4-way image classification set "Split_data" from GitHub (Lagoon6/Chrome_Data_Dashboard_pj); label vocabulary: dent augmentation, dent side augmentation, OK data, side augmentation.

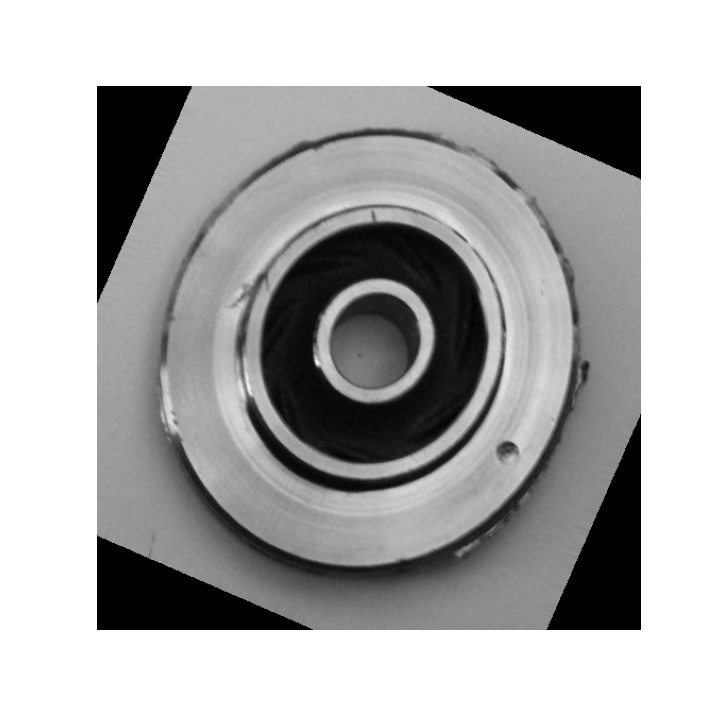
Label: dent side augmentation

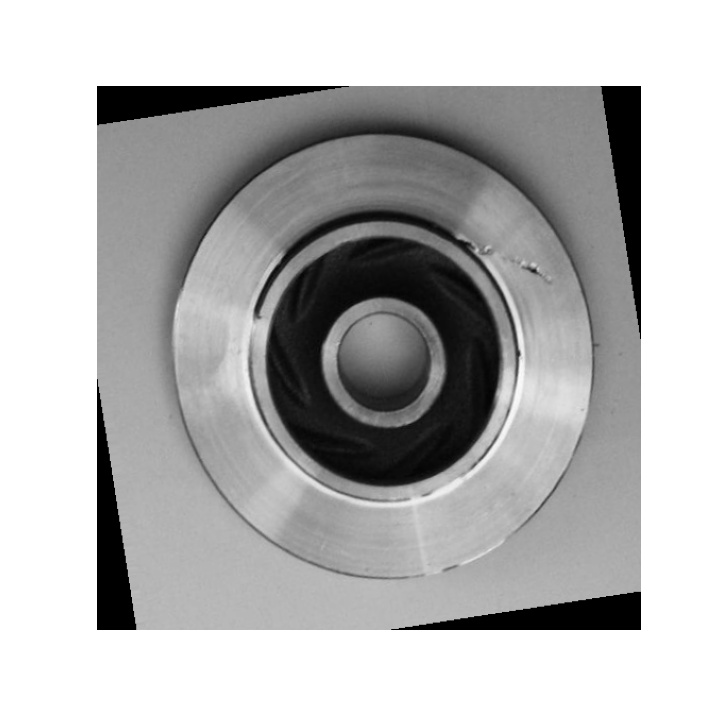
Label: dent augmentation

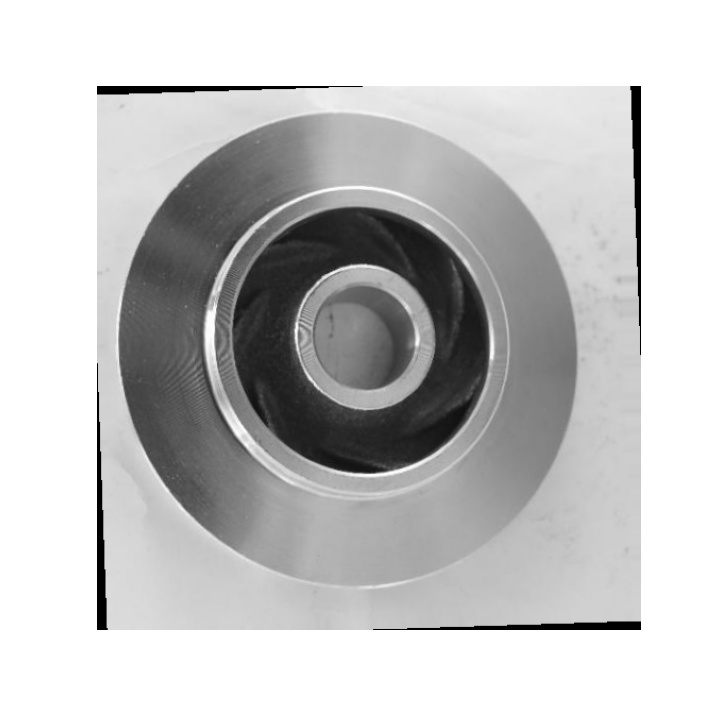
Label: OK data

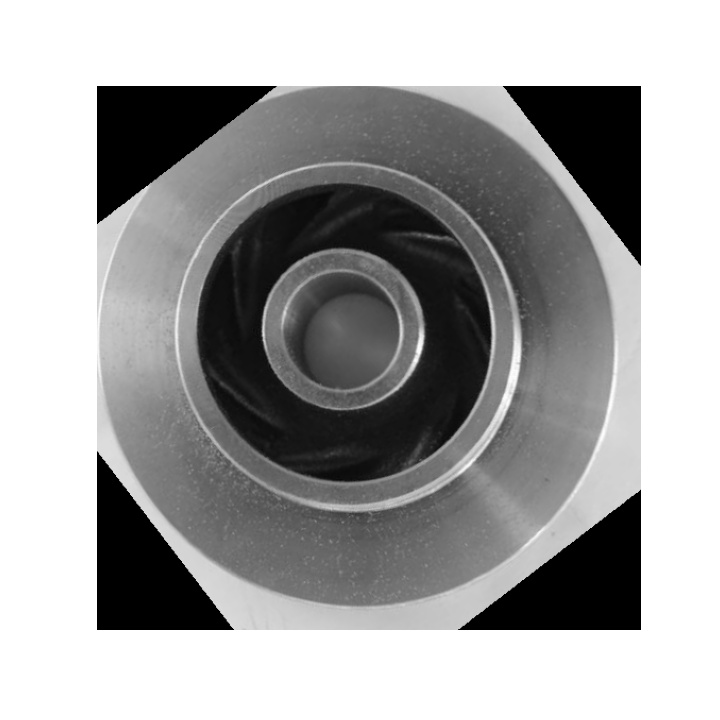
Label: OK data

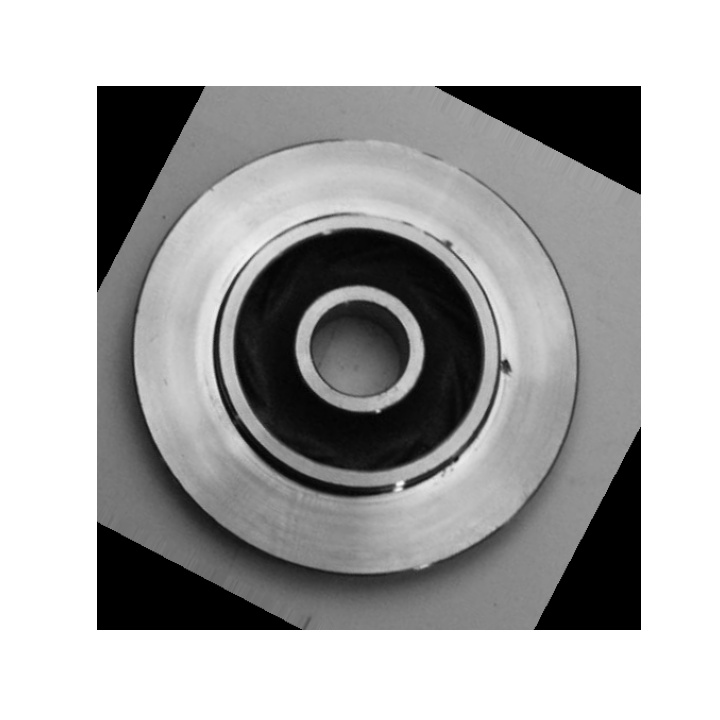
Label: dent augmentation

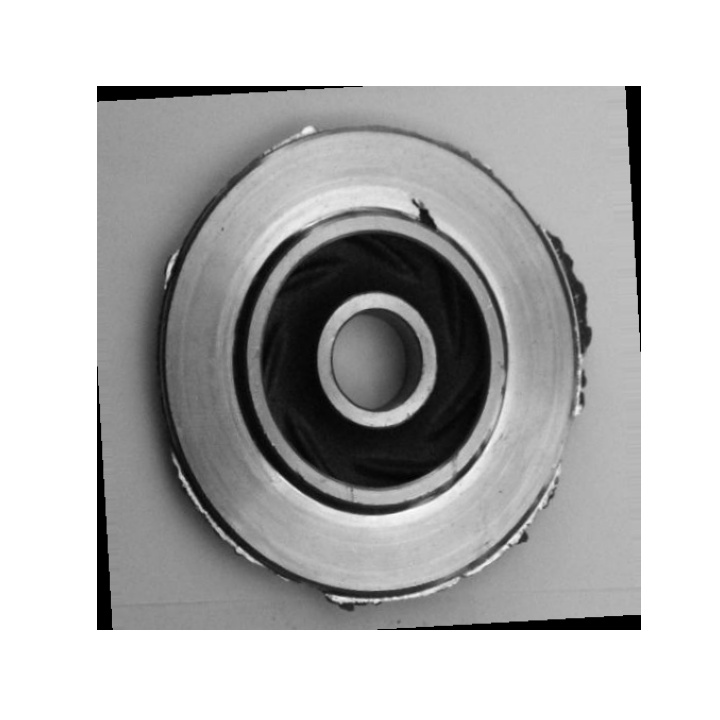
Label: dent side augmentation
